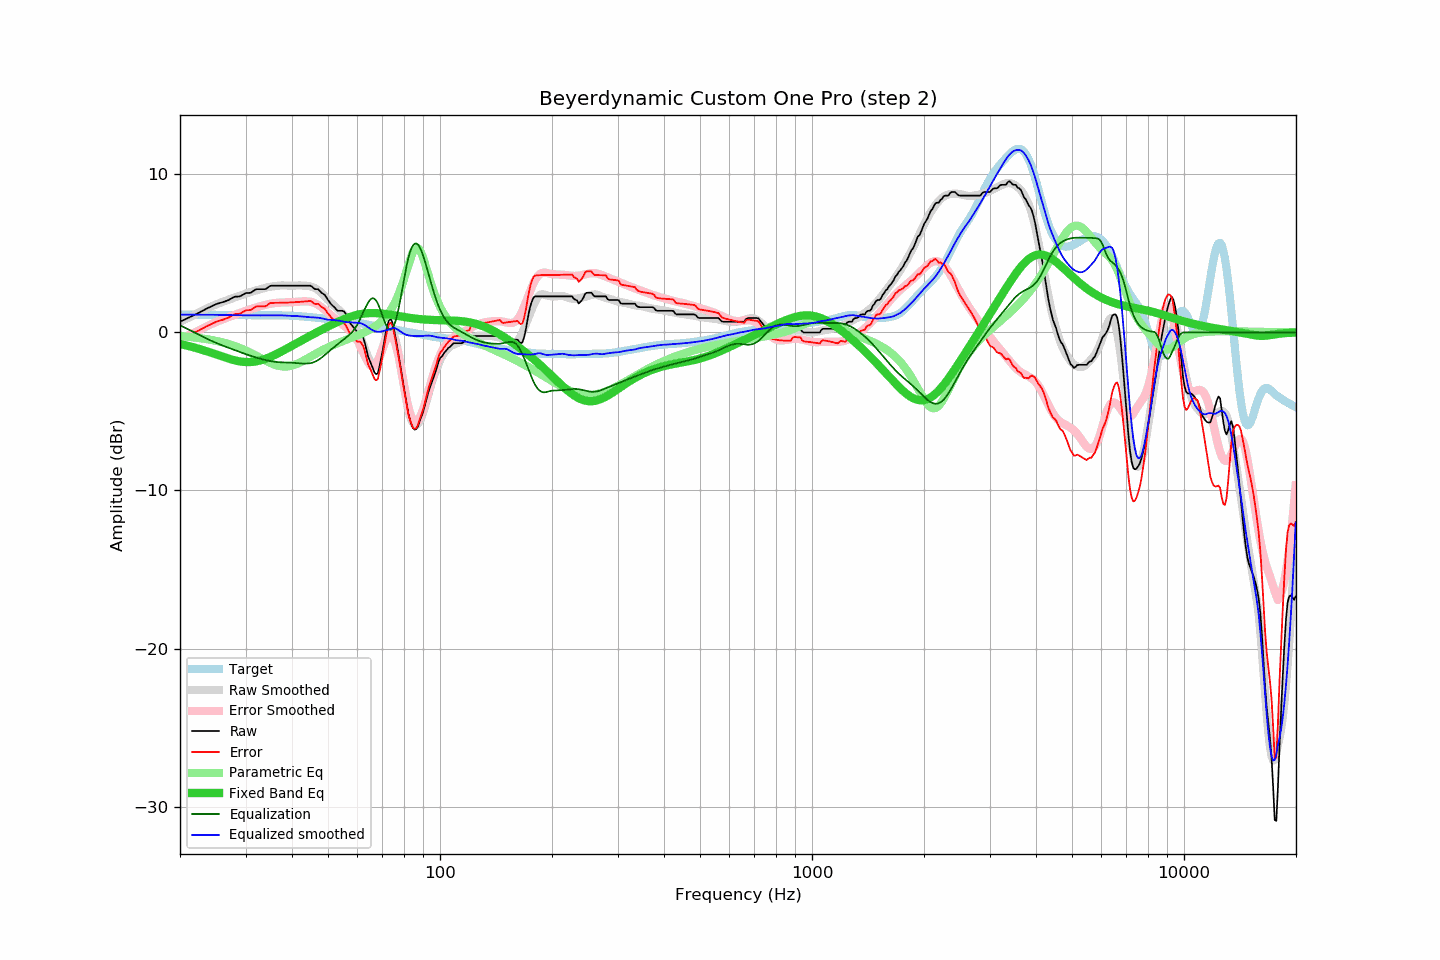

The data file committed next to this chart (first rows):
frequency, raw, error, smoothed, error_smoothed, equalization, parametric_eq, equalized_raw, equalized_smoothed, target
20.00, 0.68, -0.44, 0.68, -0.45, 0.45, -0.73, 1.13, 1.13, 1.12
20.20, 0.73, -0.39, 0.72, -0.40, 0.40, -0.76, 1.13, 1.12, 1.12
20.40, 0.77, -0.35, 0.77, -0.35, 0.35, -0.78, 1.12, 1.12, 1.12
20.61, 0.82, -0.31, 0.82, -0.30, 0.30, -0.80, 1.12, 1.12, 1.12
20.81, 0.87, -0.25, 0.87, -0.25, 0.25, -0.83, 1.12, 1.12, 1.12
21.02, 0.91, -0.21, 0.92, -0.20, 0.20, -0.85, 1.11, 1.12, 1.12
21.23, 0.96, -0.16, 0.97, -0.16, 0.16, -0.88, 1.12, 1.12, 1.12
21.44, 1.01, -0.11, 1.01, -0.11, 0.11, -0.90, 1.12, 1.12, 1.12
21.66, 1.06, -0.06, 1.06, -0.06, 0.06, -0.93, 1.11, 1.12, 1.12
21.87, 1.11, -0.01, 1.11, -0.01, 0.01, -0.96, 1.12, 1.12, 1.12
22.09, 1.16, 0.04, 1.16, 0.04, -0.04, -0.98, 1.12, 1.12, 1.12
22.31, 1.21, 0.09, 1.21, 0.10, -0.10, -1.01, 1.12, 1.12, 1.12
22.54, 1.26, 0.14, 1.27, 0.15, -0.15, -1.04, 1.11, 1.12, 1.12
22.76, 1.32, 0.20, 1.32, 0.20, -0.20, -1.07, 1.12, 1.12, 1.12
22.99, 1.37, 0.25, 1.37, 0.25, -0.25, -1.11, 1.12, 1.12, 1.12
23.22, 1.42, 0.30, 1.43, 0.31, -0.31, -1.14, 1.11, 1.12, 1.12
23.45, 1.48, 0.36, 1.48, 0.36, -0.36, -1.17, 1.12, 1.12, 1.12
23.69, 1.53, 0.41, 1.53, 0.41, -0.41, -1.20, 1.12, 1.12, 1.12
23.92, 1.58, 0.46, 1.58, 0.46, -0.46, -1.24, 1.12, 1.12, 1.12
24.16, 1.63, 0.51, 1.63, 0.50, -0.50, -1.27, 1.13, 1.12, 1.12
24.40, 1.68, 0.56, 1.67, 0.55, -0.55, -1.31, 1.13, 1.12, 1.12
24.65, 1.72, 0.60, 1.71, 0.60, -0.60, -1.34, 1.12, 1.12, 1.12
24.89, 1.77, 0.65, 1.75, 0.64, -0.64, -1.38, 1.13, 1.11, 1.12
25.14, 1.81, 0.69, 1.79, 0.68, -0.68, -1.41, 1.13, 1.11, 1.12
25.39, 1.84, 0.72, 1.83, 0.72, -0.72, -1.45, 1.12, 1.11, 1.12
25.65, 1.87, 0.75, 1.87, 0.77, -0.77, -1.48, 1.10, 1.11, 1.12
25.91, 1.90, 0.78, 1.92, 0.81, -0.81, -1.52, 1.09, 1.11, 1.11
26.16, 1.93, 0.82, 1.96, 0.85, -0.85, -1.55, 1.08, 1.11, 1.11
26.43, 1.97, 0.86, 1.99, 0.89, -0.89, -1.59, 1.08, 1.11, 1.11
26.69, 2.01, 0.90, 2.03, 0.92, -0.92, -1.62, 1.09, 1.10, 1.11
26.96, 2.04, 0.93, 2.06, 0.96, -0.96, -1.65, 1.08, 1.10, 1.11
27.23, 2.10, 0.99, 2.10, 1.00, -1.00, -1.68, 1.10, 1.10, 1.11
27.50, 2.16, 1.06, 2.14, 1.04, -1.04, -1.71, 1.12, 1.10, 1.10
27.77, 2.21, 1.11, 2.18, 1.08, -1.08, -1.74, 1.13, 1.10, 1.10
28.05, 2.26, 1.16, 2.21, 1.12, -1.12, -1.76, 1.14, 1.10, 1.10
28.33, 2.27, 1.17, 2.25, 1.15, -1.15, -1.79, 1.12, 1.10, 1.10
28.62, 2.27, 1.17, 2.28, 1.19, -1.19, -1.81, 1.08, 1.09, 1.10
28.90, 2.28, 1.18, 2.32, 1.23, -1.23, -1.83, 1.05, 1.09, 1.10
29.19, 2.32, 1.23, 2.35, 1.27, -1.27, -1.84, 1.05, 1.09, 1.09
29.48, 2.38, 1.29, 2.39, 1.30, -1.30, -1.86, 1.08, 1.09, 1.09
29.78, 2.44, 1.35, 2.43, 1.34, -1.34, -1.87, 1.10, 1.09, 1.09
30.08, 2.49, 1.40, 2.47, 1.38, -1.38, -1.87, 1.11, 1.09, 1.09
30.38, 2.50, 1.41, 2.50, 1.41, -1.41, -1.87, 1.09, 1.09, 1.09
30.68, 2.50, 1.41, 2.53, 1.44, -1.44, -1.87, 1.06, 1.09, 1.09
30.99, 2.51, 1.42, 2.56, 1.48, -1.48, -1.87, 1.03, 1.08, 1.09
31.30, 2.58, 1.49, 2.59, 1.51, -1.51, -1.86, 1.07, 1.08, 1.09
31.61, 2.65, 1.56, 2.62, 1.54, -1.54, -1.85, 1.11, 1.08, 1.09
31.93, 2.72, 1.63, 2.65, 1.57, -1.57, -1.84, 1.15, 1.08, 1.09
32.24, 2.74, 1.65, 2.68, 1.60, -1.60, -1.82, 1.14, 1.08, 1.09
32.57, 2.74, 1.65, 2.71, 1.63, -1.63, -1.80, 1.11, 1.08, 1.09
32.89, 2.74, 1.65, 2.74, 1.66, -1.66, -1.77, 1.08, 1.08, 1.09
33.22, 2.74, 1.65, 2.77, 1.69, -1.69, -1.74, 1.05, 1.08, 1.09
33.55, 2.74, 1.65, 2.80, 1.72, -1.72, -1.71, 1.02, 1.08, 1.09
33.89, 2.74, 1.65, 2.82, 1.74, -1.74, -1.68, 1.00, 1.08, 1.09
34.23, 2.79, 1.70, 2.85, 1.77, -1.77, -1.64, 1.02, 1.08, 1.09
34.57, 2.87, 1.78, 2.87, 1.79, -1.79, -1.60, 1.08, 1.08, 1.09
34.92, 2.94, 1.85, 2.89, 1.81, -1.81, -1.56, 1.13, 1.08, 1.09
35.27, 2.96, 1.87, 2.90, 1.83, -1.83, -1.51, 1.13, 1.07, 1.09
35.62, 2.96, 1.87, 2.92, 1.84, -1.84, -1.46, 1.12, 1.07, 1.09
35.97, 2.96, 1.87, 2.93, 1.86, -1.86, -1.42, 1.10, 1.08, 1.09
... 635 more rows
